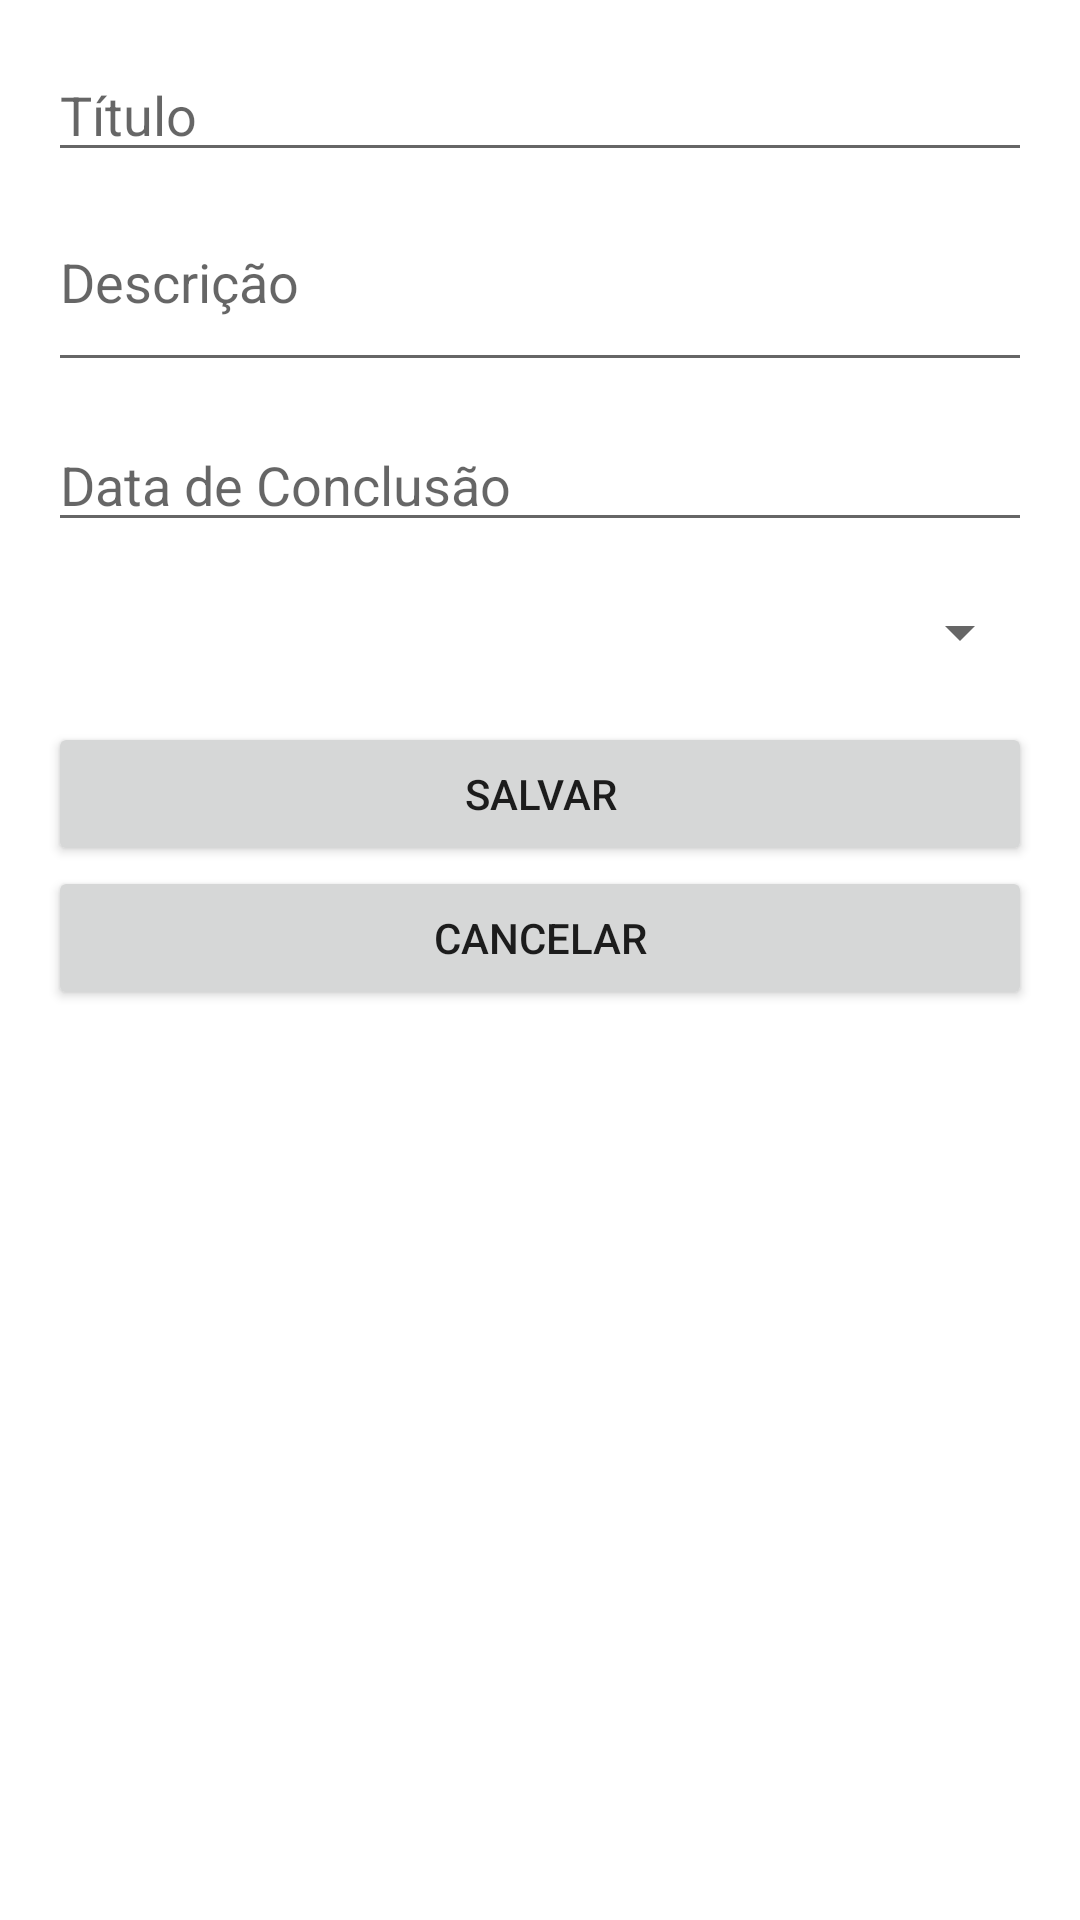

The Android layout XML behind this screen, and the referenced resources:
<!-- AndroidManifest.xml: application theme Theme.ToDoList -->
<!-- res/layout/activity_adicionar_editar_tarefa.xml -->
<?xml version="1.0" encoding="utf-8"?>
<LinearLayout xmlns:android="http://schemas.android.com/apk/res/android"
    android:layout_width="match_parent"
    android:layout_height="match_parent"
    android:orientation="vertical"
    android:padding="16dp">

    <EditText
        android:id="@+id/editTitulo"
        android:layout_width="match_parent"
        android:layout_height="wrap_content"
        android:hint="Título"
        android:inputType="text" />

    <EditText
        android:id="@+id/editDescricao"
        android:layout_width="match_parent"
        android:layout_height="70dp"
        android:hint="Descrição"
        android:inputType="textMultiLine"
        android:minLines="3" />

    <EditText
        android:id="@+id/editDataConclusao"
        android:layout_width="match_parent"
        android:layout_height="wrap_content"
        android:hint="Data de Conclusão"
        android:paddingTop="22dp"
        android:inputType="date" />

    <Spinner
        android:id="@+id/spinnerStatus"
        android:layout_width="match_parent"
        android:layout_height="60dp" />

    <Button
        android:id="@+id/btnSalvar"
        android:layout_width="match_parent"
        android:layout_height="wrap_content"
        android:text="Salvar" />

    <Button
        android:id="@+id/btnCancelar"
        android:layout_width="match_parent"
        android:layout_height="wrap_content"
        android:text="Cancelar" />
</LinearLayout>
<!-- resources referenced by this layout -->
<resources>
  <style name="Theme.ToDoList" parent="Theme.MaterialComponents.DayNight.DarkActionBar">
          
          <item name="colorPrimary">@color/purple_500</item>
          <item name="colorPrimaryVariant">@color/black</item>
          <item name="colorOnPrimary">@color/white</item>
          
          <item name="colorSecondary">@color/teal_200</item>
          <item name="colorSecondaryVariant">@color/teal_700</item>
          <item name="colorOnSecondary">@color/black</item>
          
          <item name="android:statusBarColor">?attr/colorPrimaryVariant</item>
          
      </style>
  <color name="purple_500">#FF6200EE</color>
  <color name="black">#FFFFFF</color>
  <color name="white">#FFFFFF</color>
  <color name="teal_200">#9D2626</color>
  <color name="teal_700">#FF018786</color>
</resources>
